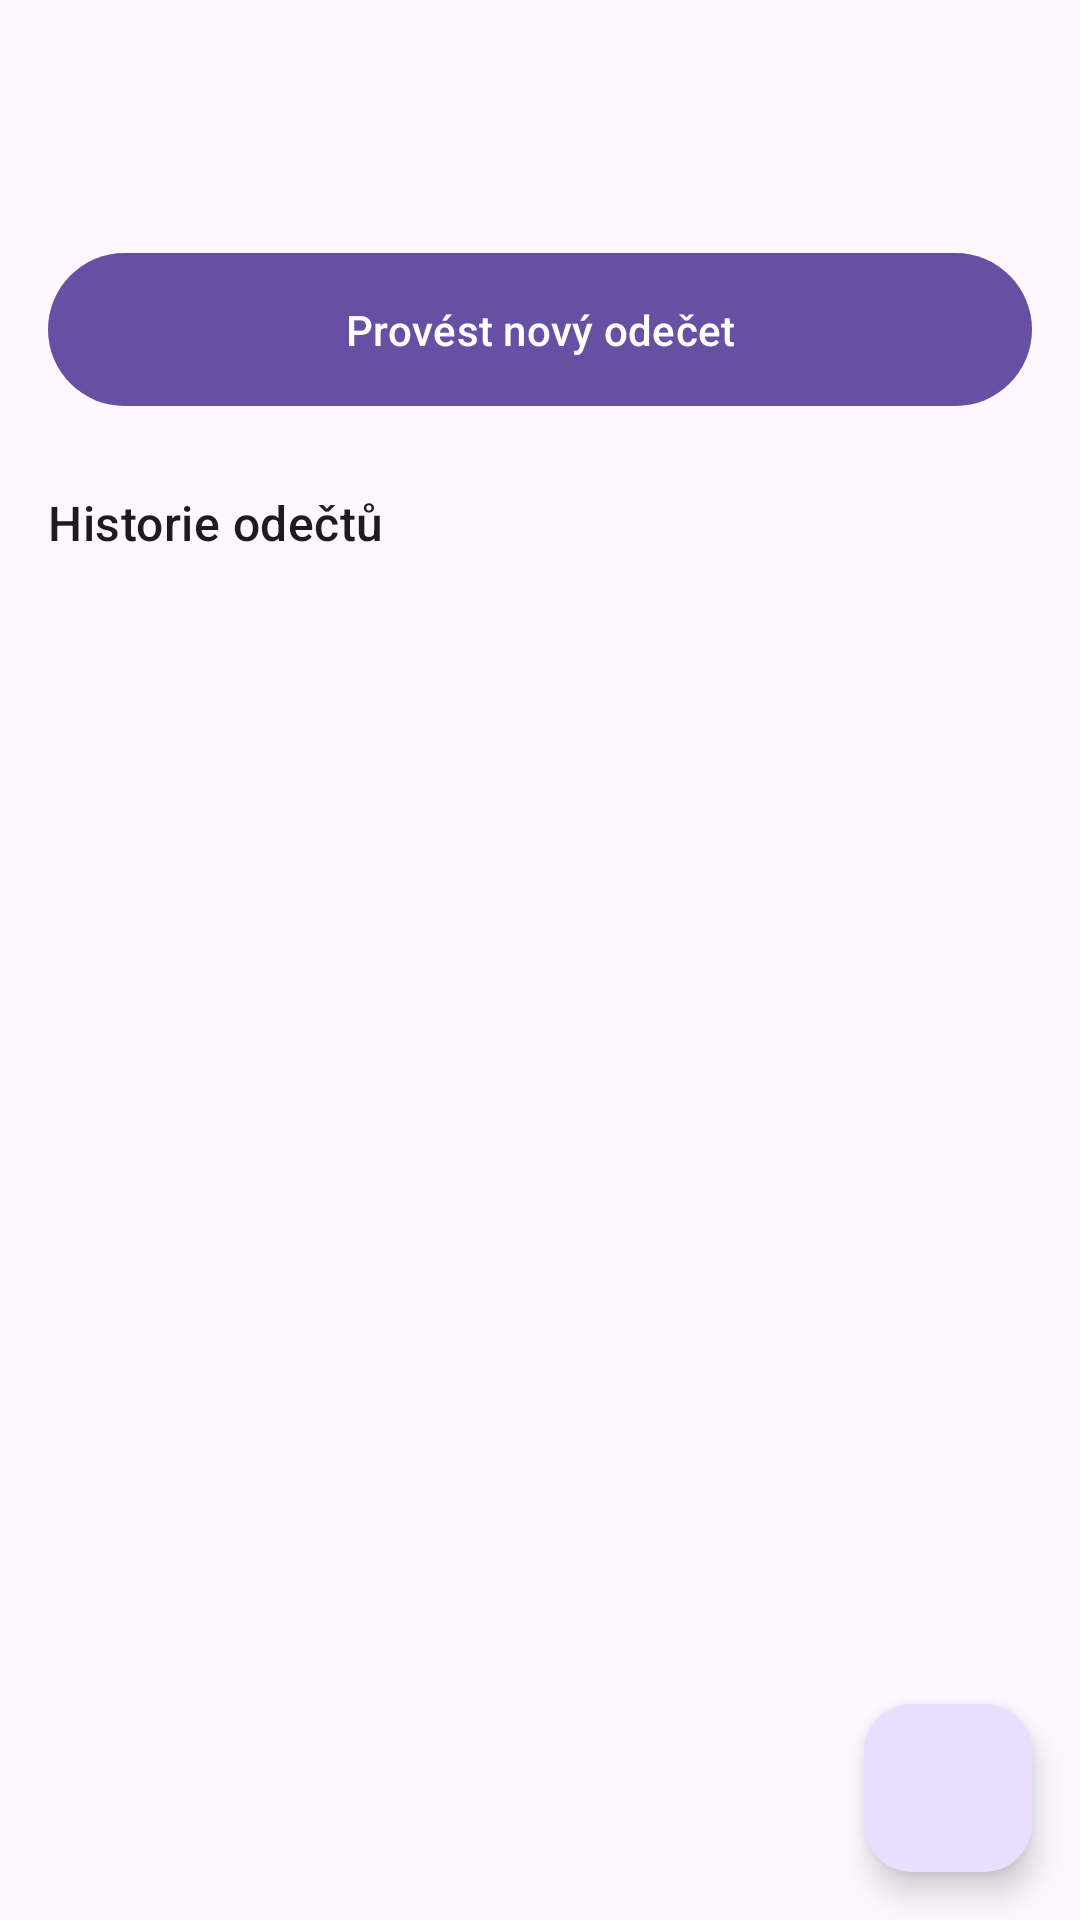

The Android layout XML behind this screen, and the referenced resources:
<!-- AndroidManifest.xml: application theme Theme.Odecty -->
<!-- res/layout/fragment_meter_detail.xml -->
<?xml version="1.0" encoding="utf-8"?>
<androidx.coordinatorlayout.widget.CoordinatorLayout xmlns:android="http://schemas.android.com/apk/res/android"
    xmlns:app="http://schemas.android.com/apk/res-auto"
    xmlns:tools="http://schemas.android.com/tools"
    android:layout_width="match_parent"
    android:layout_height="match_parent"
    tools:context=".ui.main.MeterDetailFragment">

    <androidx.constraintlayout.widget.ConstraintLayout
        android:layout_width="match_parent"
        android:layout_height="match_parent"
        android:padding="16dp">

        <TextView
            android:id="@+id/meterNameTextView"
            android:layout_width="0dp"
            android:layout_height="wrap_content"
            android:textAlignment="center"
            android:textAppearance="@style/TextAppearance.Material3.DisplaySmall"
            app:layout_constraintEnd_toEndOf="parent"
            app:layout_constraintStart_toStartOf="parent"
            app:layout_constraintTop_toTopOf="parent"
            tools:text="Plynoměr v kotelně" />

        <com.google.android.material.button.MaterialButton
            android:id="@+id/takeReadingButton"
            android:layout_width="0dp"
            android:layout_height="wrap_content"
            android:layout_marginTop="16dp"
            android:paddingVertical="16dp"
            android:text="Provést nový odečet"
            app:layout_constraintEnd_toEndOf="parent"
            app:layout_constraintStart_toStartOf="parent"
            app:layout_constraintTop_toBottomOf="@+id/meterNameTextView" />

        <TextView
            android:id="@+id/historyLabel"
            android:layout_width="wrap_content"
            android:layout_height="wrap_content"
            android:layout_marginTop="24dp"
            android:text="Historie odečtů"
            android:textAppearance="@style/TextAppearance.Material3.TitleMedium"
            app:layout_constraintStart_toStartOf="parent"
            app:layout_constraintTop_toBottomOf="@+id/takeReadingButton" />

        <androidx.recyclerview.widget.RecyclerView
            android:id="@+id/historyRecyclerView"
            android:layout_width="0dp"
            android:layout_height="0dp"
            android:layout_marginTop="8dp"
            app:layoutManager="androidx.recyclerview.widget.LinearLayoutManager"
            app:layout_constraintBottom_toBottomOf="parent"
            app:layout_constraintEnd_toEndOf="parent"
            app:layout_constraintStart_toStartOf="parent"
            app:layout_constraintTop_toBottomOf="@id/historyLabel"
            tools:listitem="@layout/list_item_reading" />

        <ProgressBar
            android:id="@+id/progressBar"
            android:layout_width="wrap_content"
            android:layout_height="wrap_content"
            android:visibility="gone"
            app:layout_constraintBottom_toBottomOf="parent"
            app:layout_constraintEnd_toEndOf="parent"
            app:layout_constraintStart_toStartOf="parent"
            app:layout_constraintTop_toTopOf="parent"
            tools:visibility="visible" />
    </androidx.constraintlayout.widget.ConstraintLayout>

    <com.google.android.material.floatingactionbutton.FloatingActionButton
        android:id="@+id/fabShowChart"
        android:layout_width="wrap_content"
        android:layout_height="wrap_content"
        android:layout_gravity="bottom|end"
        android:layout_margin="16dp"
        app:srcCompat="@drawable/ic_chart"
        android:contentDescription="Zobrazit graf" />

</androidx.coordinatorlayout.widget.CoordinatorLayout>
<!-- res/layout/list_item_reading.xml (included above) -->
<?xml version="1.0" encoding="utf-8"?>
<LinearLayout xmlns:android="http://schemas.android.com/apk/res/android"
    xmlns:tools="http://schemas.android.com/tools"
    xmlns:app="http://schemas.android.com/apk/res-auto"
    android:layout_width="match_parent"
    android:layout_height="wrap_content"
    android:gravity="center_vertical"
    android:orientation="horizontal"
    android:paddingVertical="12dp">

    <ImageView
        android:id="@+id/syncStatusIcon"
        android:layout_width="16dp"
        android:layout_height="16dp"
        android:src="@drawable/ic_cloud_upload"
        android:visibility="gone"
        tools:visibility="visible"
        android:layout_marginEnd="8dp"
        app:tint="?attr/colorOnSurface"
        android:contentDescription="@string/status_waiting_for_sync"/>

    <TextView
        android:id="@+id/readingDate"
        android:layout_width="0dp"
        android:layout_height="wrap_content"
        android:layout_weight="1"
        android:textAppearance="@style/TextAppearance.Material3.BodyLarge"
        tools:text="17. 10. 2025 20:20" />

    <ImageView
        android:id="@+id/adminEditIcon"
        android:layout_width="16dp"
        android:layout_height="16dp"
        android:src="@drawable/ic_admin"
        android:visibility="gone"
        tools:visibility="visible"
        android:layout_marginEnd="4dp"
        app:tint="?attr/colorOnSurface"
        android:contentDescription="@string/edited_by_admin"/>

    <TextView
        android:id="@+id/readingValue"
        android:layout_width="wrap_content"
        android:layout_height="wrap_content"
        android:textAppearance="@style/TextAppearance.Material3.TitleMedium"
        tools:text="12345.67" />

</LinearLayout>
<!-- resources referenced by this layout -->
<resources>
  <!-- drawable ic_admin (drawable) -->
  <vector xmlns:android="http://schemas.android.com/apk/res/android"
      android:width="24dp"
      android:height="24dp"
      android:viewportWidth="24"
      android:viewportHeight="24">
  
      <path
          android:fillColor="?attr/colorOnSurface"
          android:pathData="M12,1L3,5v6c0,5.55 3.84,10.74 9,12 5.16,-1.26 9,-6.45 9,-12L21,5l-9,-4zM10,17l-4,-4 1.41,-1.41L10,14.17l6.59,-6.59L18,9l-8,8z" />
  
  </vector>
  <!-- drawable ic_cloud_upload: vector/xml drawable (drawable, 2762 chars, omitted) -->
  <string name="edited_by_admin">Upraveno správcem</string>
  <string name="status_waiting_for_sync">Čeká na synchronizaci</string>
  <style name="Theme.Odecty" parent="Base.Theme.Odecty" />
  <style name="Base.Theme.Odecty" parent="Theme.Material3.DayNight.NoActionBar">
          <item name="android:windowLightStatusBar">true</item>
      </style>
</resources>
